Run: headless pygame with SDL's dummy video driver; simulated clock (each Clock.tick advances the game by its frame time, no real sleeping); random seed 0; keys injected as events and as key.get_pressed() state; no mouse input.
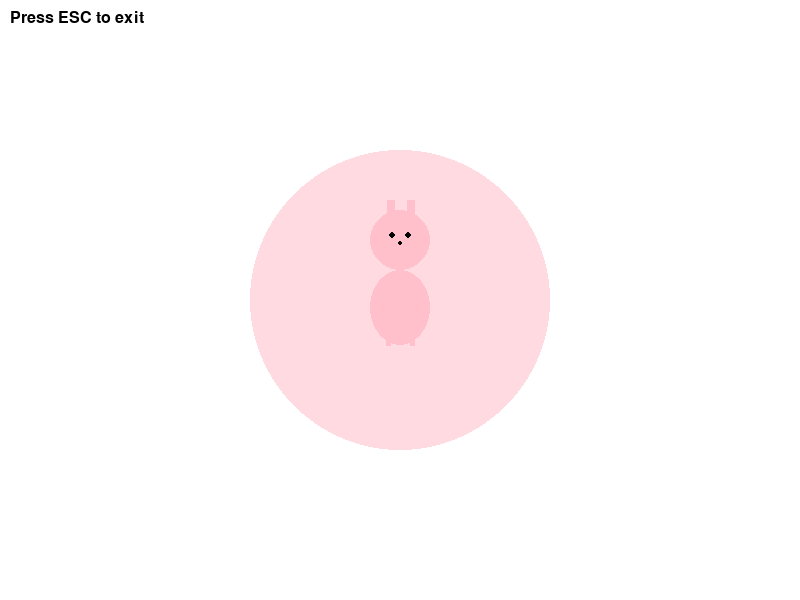
Frame 1 of 4 · flips 1–60 · no input
Frame 2 of 4 · flips 61–180 · tapped SPACE, RETURN · held RIGHT (→), D · screen unchanged from frame 1, image omitted
Frame 3 of 4 · flips 181–300 · held DOWN (↓), S · screen unchanged from frame 2, image omitted
Frame 4 of 4 · flips 301–420 · held LEFT (←), A, UP (↑), W · screen unchanged from frame 3, image omitted

The pygame program that drew these frames:

import pygame
import math
import sys

# 初始化 Pygame
pygame.init()

# 屏幕设置
SCREEN_WIDTH = 800
SCREEN_HEIGHT = 600
screen = pygame.display.set_mode((SCREEN_WIDTH, SCREEN_HEIGHT))
pygame.display.set_caption("Dancing Rabbit")

# 颜色定义
WHITE = (255, 255, 255)
BLACK = (0, 0, 0)
PINK = (255, 192, 203)
LIGHT_PINK = (255, 218, 224)

# 时钟和帧率
clock = pygame.time.Clock()
FPS = 60

class DancingRabbit:
    """可以跳舞的兔子类"""
    
    def __init__(self, x, y):
        self.x = x
        self.y = y
        self.size = 30
        self.animation_time = 0
        self.dance_moves = [
            {"name": "jump", "duration": 15},
            {"name": "spin", "duration": 20},
            {"name": "wiggle", "duration": 15},
            {"name": "hop", "duration": 10}
        ]
        self.current_move_index = 0
        self.move_time = 0
        
    def update(self):
        """更新兔子的动画"""
        self.animation_time += 1
        self.move_time += 1
        
        # 获取当前舞蹈动作
        current_move = self.dance_moves[self.current_move_index]
        
        # 如果当前舞蹈动作完成，切换到下一个
        if self.move_time >= current_move["duration"]:
            self.move_time = 0
            self.current_move_index = (self.current_move_index + 1) % len(self.dance_moves)
    
    def draw(self, surface):
        """绘制兔子"""
        current_move = self.dance_moves[self.current_move_index]
        progress = self.move_time / current_move["duration"]
        
        if current_move["name"] == "jump":
            self._draw_jumping_rabbit(surface, progress)
        elif current_move["name"] == "spin":
            self._draw_spinning_rabbit(surface, progress)
        elif current_move["name"] == "wiggle":
            self._draw_wiggling_rabbit(surface, progress)
        elif current_move["name"] == "hop":
            self._draw_hopping_rabbit(surface, progress)
    
    def _draw_jumping_rabbit(self, surface, progress):
        """绘制跳跃的兔子"""
        # 使用正弦波实现跳跃动画
        jump_height = math.sin(progress * math.pi) * 50
        current_y = self.y - jump_height
        
        # 绘制身体
        pygame.draw.ellipse(surface, PINK, (self.x - self.size, current_y - self.size, self.size * 2, self.size * 2.5))
        
        # 绘制头部
        pygame.draw.circle(surface, PINK, (int(self.x), int(current_y - self.size * 2)), self.size)
        
        # 绘制眼睛
        pygame.draw.circle(surface, BLACK, (int(self.x - 8), int(current_y - self.size * 2 - 5)), 3)
        pygame.draw.circle(surface, BLACK, (int(self.x + 8), int(current_y - self.size * 2 - 5)), 3)
        
        # 绘制鼻子
        pygame.draw.circle(surface, BLACK, (int(self.x), int(current_y - self.size * 2 + 3)), 2)
        
        # 绘制长耳朵
        ear_offset = math.sin(progress * math.pi * 2) * 5
        pygame.draw.line(surface, PINK, 
                        (int(self.x - 10), int(current_y - self.size * 2 - 10)), 
                        (int(self.x - 10 + ear_offset), int(current_y - self.size * 2 - 40)), 8)
        pygame.draw.line(surface, PINK, 
                        (int(self.x + 10), int(current_y - self.size * 2 - 10)), 
                        (int(self.x + 10 - ear_offset), int(current_y - self.size * 2 - 40)), 8)
        
        # 绘制腿
        leg_offset = abs(math.sin(progress * math.pi)) * 10
        pygame.draw.line(surface, PINK, (int(self.x - 12), int(current_y + self.size)), 
                        (int(self.x - 12), int(current_y + self.size + 15 - leg_offset)), 5)
        pygame.draw.line(surface, PINK, (int(self.x + 12), int(current_y + self.size)), 
                        (int(self.x + 12), int(current_y + self.size + 15 - leg_offset)), 5)
    
    def _draw_spinning_rabbit(self, surface, progress):
        """绘制旋转的兔子"""
        angle = progress * math.pi * 2
        
        # 使用旋转变换
        # 这里简化处理，使用基础形状绘制
        body_x = self.x + math.cos(angle) * 10
        body_y = self.y + math.sin(angle) * 10
        
        # 绘制身体
        pygame.draw.ellipse(surface, PINK, (self.x - self.size, self.y - self.size, self.size * 2, self.size * 2.5))
        
        # 绘制头部（旋转）
        head_x = self.x + math.cos(angle) * self.size * 1.5
        head_y = self.y - self.size * 2 + math.sin(angle) * self.size
        pygame.draw.circle(surface, PINK, (int(head_x), int(head_y)), self.size)
        
        # 绘制眼睛
        pygame.draw.circle(surface, BLACK, (int(head_x - 8), int(head_y - 5)), 3)
        pygame.draw.circle(surface, BLACK, (int(head_x + 8), int(head_y - 5)), 3)
        
        # 绘制旋转的耳朵
        ear_length = 30
        ear1_x = int(self.x + math.cos(angle + math.pi/4) * ear_length)
        ear1_y = int(self.y - self.size * 2 + math.sin(angle + math.pi/4) * ear_length)
        pygame.draw.line(surface, PINK, (int(self.x), int(self.y - self.size * 2)), (ear1_x, ear1_y), 6)
    
    def _draw_wiggling_rabbit(self, surface, progress):
        """绘制摇晃的兔子"""
        wiggle_offset = math.sin(progress * math.pi * 4) * 10
        current_x = self.x + wiggle_offset
        
        # 绘制身体
        pygame.draw.ellipse(surface, PINK, (current_x - self.size, self.y - self.size, self.size * 2, self.size * 2.5))
        
        # 绘制头部
        pygame.draw.circle(surface, PINK, (int(current_x), int(self.y - self.size * 2)), self.size)
        
        # 绘制眼睛
        pygame.draw.circle(surface, BLACK, (int(current_x - 8), int(self.y - self.size * 2 - 5)), 3)
        pygame.draw.circle(surface, BLACK, (int(current_x + 8), int(self.y - self.size * 2 - 5)), 3)
        
        # 绘制鼻子
        pygame.draw.circle(surface, BLACK, (int(current_x), int(self.y - self.size * 2 + 3)), 2)
        
        # 绘制摇晃的耳朵
        ear_wiggle = math.sin(progress * math.pi * 6) * 8
        pygame.draw.line(surface, PINK, 
                        (int(current_x - 10), int(self.y - self.size * 2 - 10)), 
                        (int(current_x - 10 + ear_wiggle), int(self.y - self.size * 2 - 40)), 8)
        pygame.draw.line(surface, PINK, 
                        (int(current_x + 10), int(self.y - self.size * 2 - 10)), 
                        (int(current_x + 10 - ear_wiggle), int(self.y - self.size * 2 - 40)), 8)
    
    def _draw_hopping_rabbit(self, surface, progress):
        """绘制原地蹦跳的兔子"""
        # 多次跳跃
        hop_count = 3
        hop_progress = (progress * hop_count) % 1.0
        hop_height = math.sin(hop_progress * math.pi) * 30
        current_y = self.y - hop_height
        
        # 绘制身体
        pygame.draw.ellipse(surface, PINK, (self.x - self.size, current_y - self.size, self.size * 2, self.size * 2.5))
        
        # 绘制头部
        pygame.draw.circle(surface, PINK, (int(self.x), int(current_y - self.size * 2)), self.size)
        
        # 绘制眼睛
        pygame.draw.circle(surface, BLACK, (int(self.x - 8), int(current_y - self.size * 2 - 5)), 3)
        pygame.draw.circle(surface, BLACK, (int(self.x + 8), int(current_y - self.size * 2 - 5)), 3)
        
        # 绘制鼻子
        pygame.draw.circle(surface, BLACK, (int(self.x), int(current_y - self.size * 2 + 3)), 2)
        
        # 绘制竖立的耳朵
        pygame.draw.line(surface, PINK, 
                        (int(self.x - 10), int(current_y - self.size * 2 - 10)), 
                        (int(self.x - 10), int(current_y - self.size * 2 - 40)), 8)
        pygame.draw.line(surface, PINK, 
                        (int(self.x + 10), int(current_y - self.size * 2 - 10)), 
                        (int(self.x + 10), int(current_y - self.size * 2 - 40)), 8)
        
        # 绘制腿
        pygame.draw.line(surface, PINK, (int(self.x - 12), int(current_y + self.size)), 
                        (int(self.x - 12), int(current_y + self.size + 15)), 5)
        pygame.draw.line(surface, PINK, (int(self.x + 12), int(current_y + self.size)), 
                        (int(self.x + 12), int(current_y + self.size + 15)), 5)


def main():
    """主程序"""
    rabbit = DancingRabbit(SCREEN_WIDTH // 2, SCREEN_HEIGHT // 2)
    running = True
    
    while running:
        for event in pygame.event.get():
            if event.type == pygame.QUIT:
                running = False
            elif event.type == pygame.KEYDOWN:
                if event.key == pygame.K_ESCAPE:
                    running = False
        
        # 更新
        rabbit.update()
        
        # 绘制
        screen.fill(WHITE)
        
        # 绘制舞台背景
        pygame.draw.circle(screen, LIGHT_PINK, (SCREEN_WIDTH // 2, SCREEN_HEIGHT // 2), 150)
        
        # 绘制兔子
        rabbit.draw(screen)
        
        # 绘制提示文本
        font = pygame.font.Font(None, 24)
        text = font.render("Press ESC to exit", True, BLACK)
        screen.blit(text, (10, 10))
        
        pygame.display.flip()
        clock.tick(FPS)
    
    pygame.quit()
    sys.exit()


if __name__ == "__main__":
    main()
